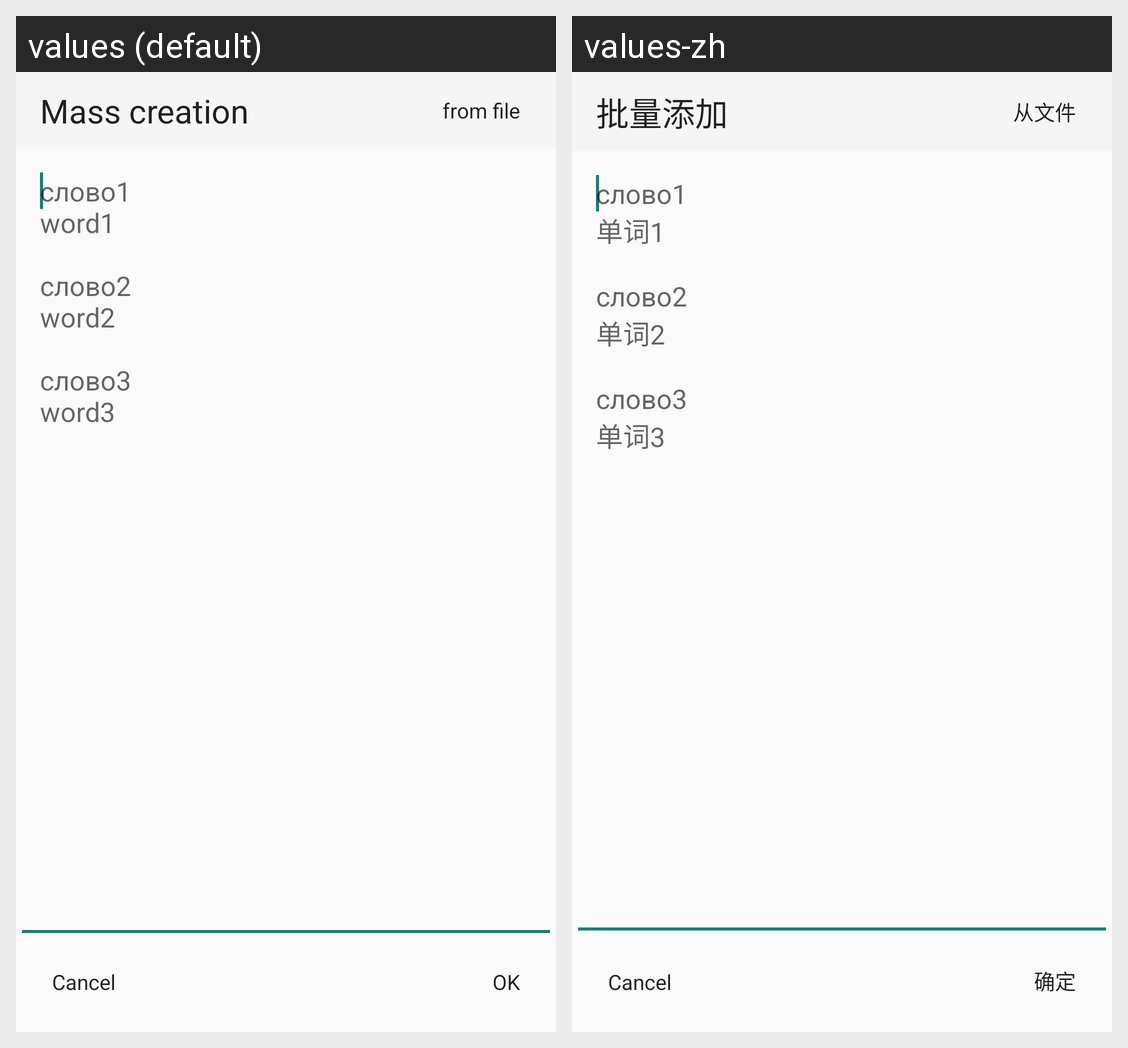

Locale-by-locale string values for the Android screen shown in this grid:
Android screen res/layout/fragment_note_create_mass.xml rendered under 2 locales, left to right: values (default), values-zh. Device: Nexus 5 (rendered at 1080×1920; each locale shown at half size, 540×960, under a caption strip naming it); theme AppTheme.
Strings drawn on this screen, with the default value and each locale's value (text and hints the layout hard-codes, and strings that could not be matched under every locale, appear in the picture but are not listed):

mass_creation
  values: Mass creation
  values-zh: 批量添加

from_file
  values: from file
  values-zh: 从文件

format_hint
  values: слово1
      word1
      
      слово2
      word2
      
      слово3
      word3
      
  values-zh: слово1
      单词1
      
      слово2
      单词2
      
      слово3
      单词3
      

ok
  values: OK
  values-zh: 确定
